Run: headless pygame with SDL's dummy video driver; simulated clock (each Clock.tick advances the game by its frame time, no real sleeping); random seed 0; keys injected as events and as key.get_pressed() state; mouse plan: one left click at the window centre at the start of phase 2, then a move to the lower-right quarter at the start of phase 3.
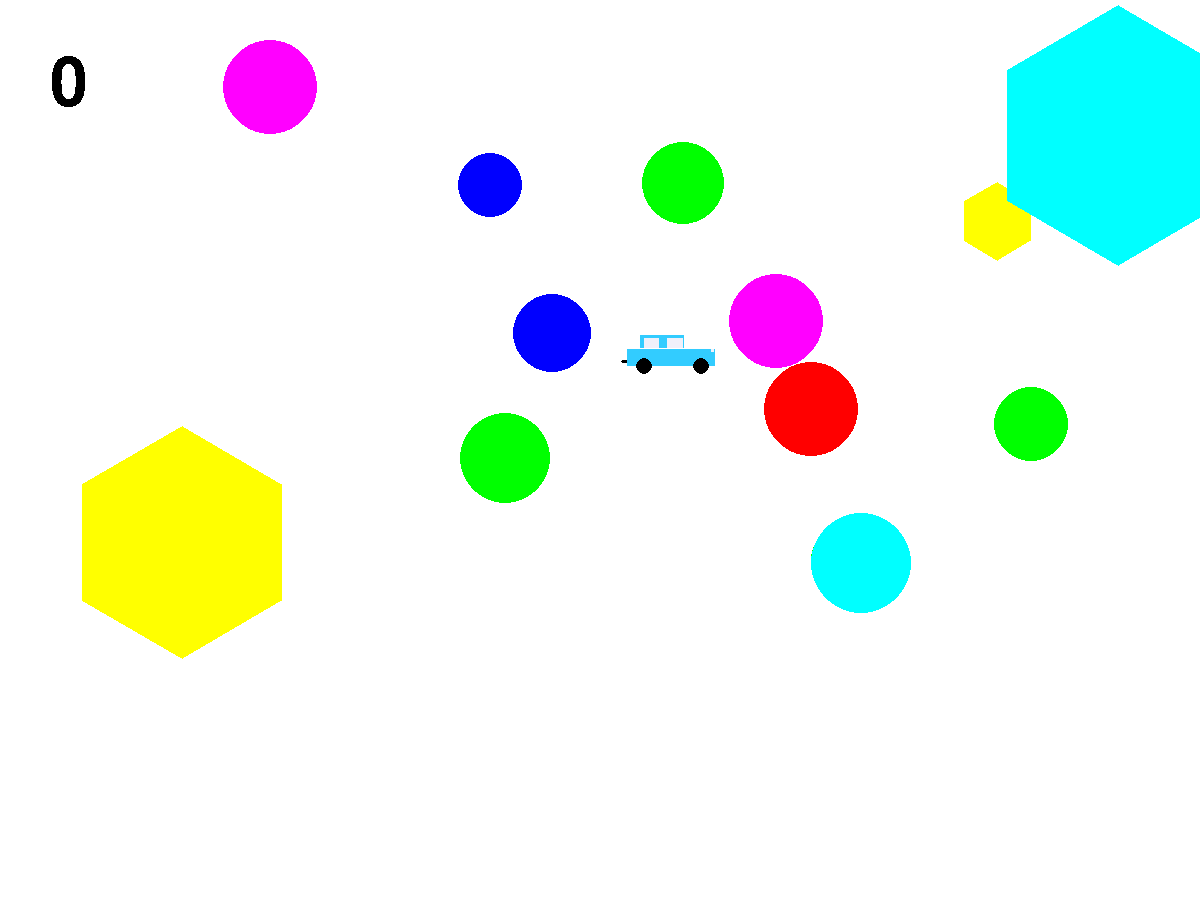
Frame 1 of 4 · flips 1–60 · no input
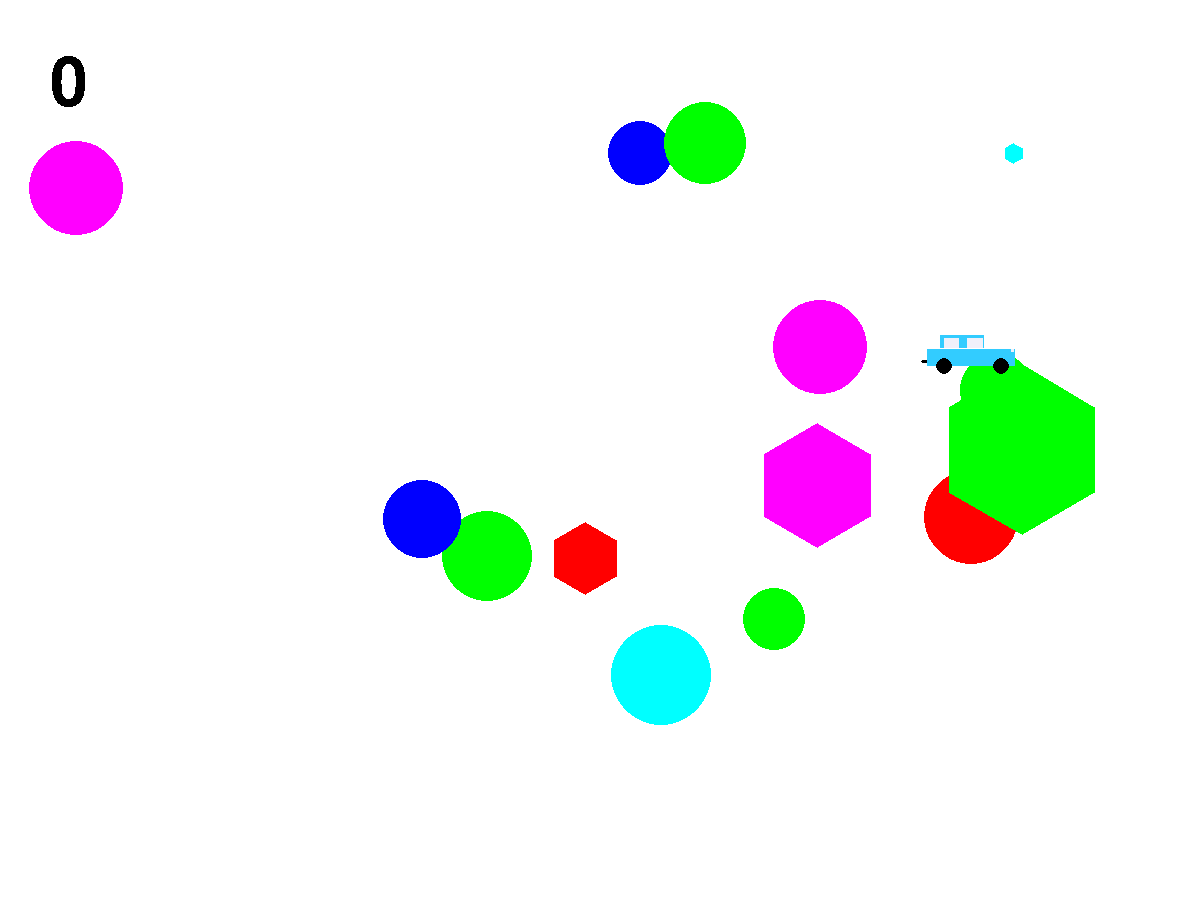
Frame 2 of 4 · flips 61–180 · clicked the window centre · tapped SPACE, RETURN · held RIGHT (→), D
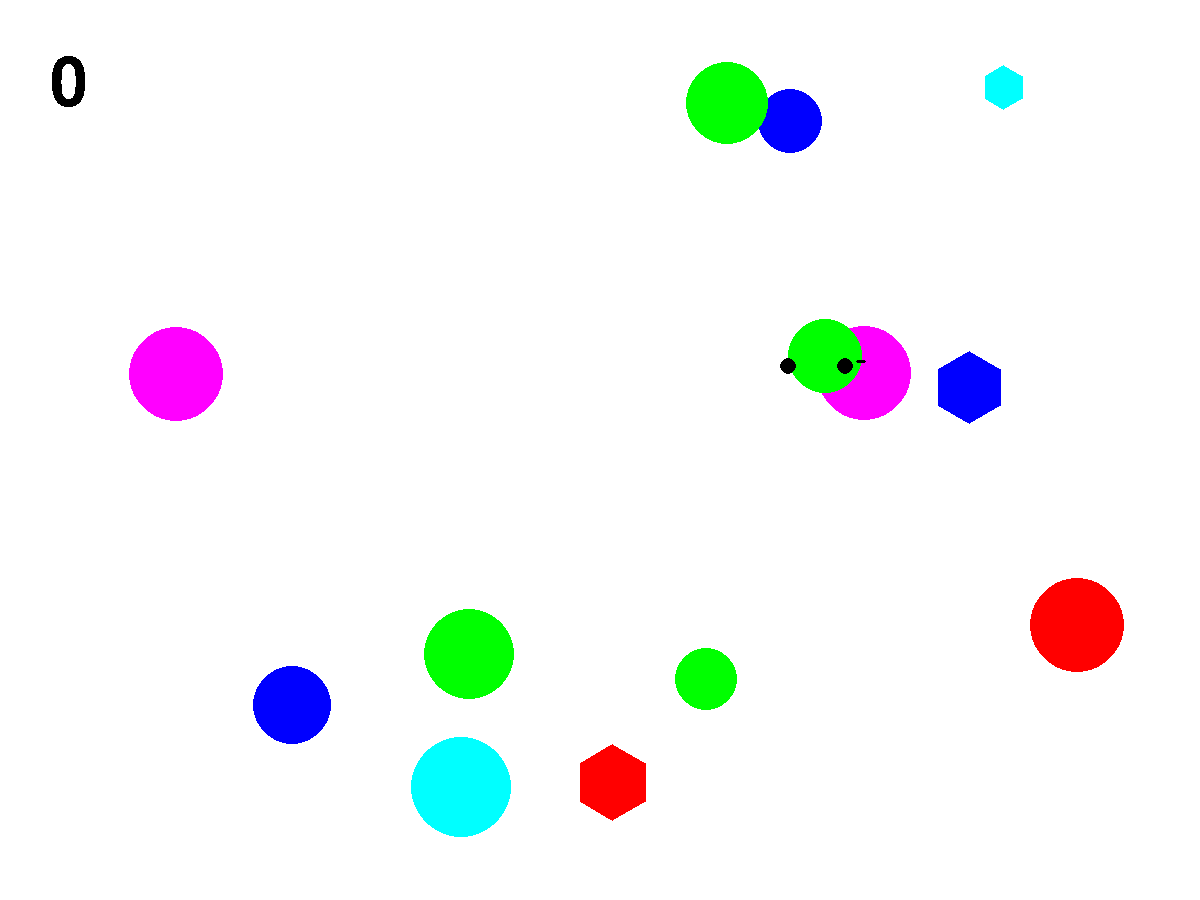
Frame 3 of 4 · flips 181–300 · moved the mouse to the lower-right quarter · held DOWN (↓), S
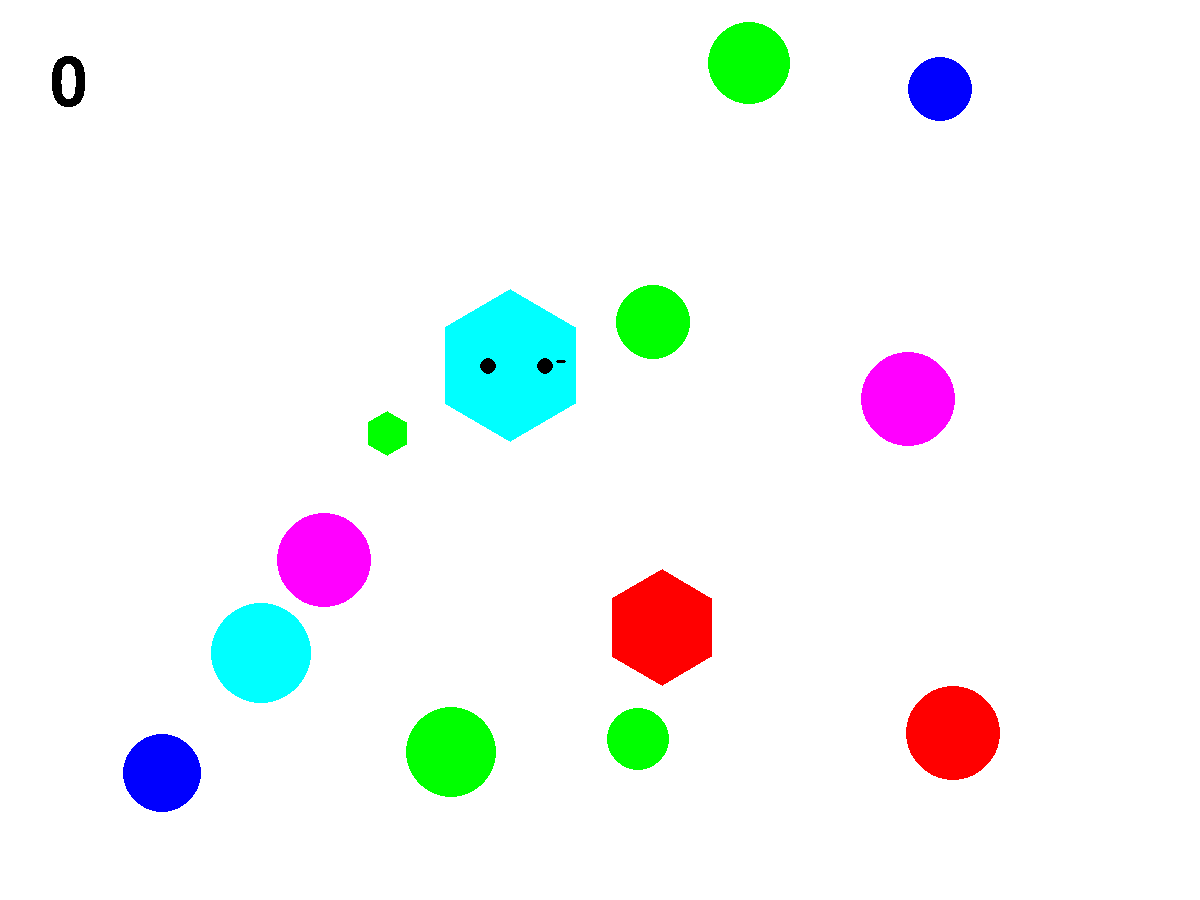
Frame 4 of 4 · flips 301–420 · held LEFT (←), A, UP (↑), W

The pygame program that drew these frames:

import pygame
import random
from pygame.draw import *
from random import randint

pygame.init()

FPS = 60
screen = pygame.display.set_mode((1200, 900))

RED = (255, 0, 0)
BLUE = (0, 0, 255)
YELLOW = (255, 255, 0)
GREEN = (0, 255, 0)
MAGENTA = (255, 0, 255)
CYAN = (0, 255, 255)
LIGHT_BLUE = (50, 204, 255)
LIGHT_GREY = (240, 240, 250)
BLACK = (0, 0, 0)
WHITE = (255, 255, 255)
COLORS = [RED, BLUE, YELLOW, GREEN, MAGENTA, CYAN]


class Score:

    def __init__(self):
        self.score = 0

    def increase(self, points):
        self.score += points

    def decrease(self):
        self.score -= self.score

    def text(self):
        surface_score = pygame.font.SysFont('Helvetic', 100).render(str(self.score), False, BLACK)
        screen.blit(surface_score, (50, 50))

    def hello(self):
        surface_hi = pygame.font.SysFont('Helvetic', 500).render('Do not touch my car', False, BLACK)
        screen.blit(surface_hi, (200, 200))


class Ball(object):

    def __init__(self):
        self.color = random.choice(COLORS)
        self.x = randint(100, 1000)
        self.y = randint(100, 800)
        self.r = randint(30, 50)
        self.speed_x = randint(-100, 100)
        self.speed_y = randint(-100, 100)

    def draw_ball(self):
        circle(screen, self.color, (self.x, self.y), self.r)

    def move(self):
        self.x += self.speed_x / FPS
        self.y += self.speed_y / FPS
        self.draw_ball()
        if self.x >= 1100:
            self.speed_x = randint(-100, -10)
        if self.x <= 50:
            self.speed_x = randint(10, 100)
        if self.y >= 800:
            self.speed_y = randint(-100, -10)
        if self.y <= 50:
            self.speed_y = randint(10, 100)

    def click(self, pos):
        x, y = pos
        if (self.x - x) ** 2 + (self.y - y) ** 2 <= self.r ** 2:
            self.color = random.choice(COLORS)
            self.x = randint(100, 1000)
            self.y = randint(100, 800)
            self.r = randint(30, 50)
            self.speed_x = randint(-100, 100)
            self.speed_y = randint(-100, 100)
            return True
        else:
            return False


class Aim(object):

    def __init__(self):
        self.color = random.choice(COLORS)
        self.x = randint(100, 1000)
        self.y = randint(100, 800)
        self.r = randint(50, 200)
        self.speed_x = randint(-200, 200)
        self.speed_y = randint(-200, 200)

    def draw_aim(self):
        polygon(screen, self.color, [(self.x, self.y), (self.x + self.r * 1.71 / 2, self.y - self.r / 2),
                                     (self.x + self.r * 1.71, self.y), (self.x + self.r * 1.71, self.y + self.r),
                                     (self.x + self.r * 1.71 / 2, self.y + 3 * self.r / 2), (self.x, self.y + self.r)])

    def move_aim(self):
        self.color = random.choice(COLORS)
        self.x += 3 * self.speed_x / FPS
        self.y += 3 * self.speed_y / FPS
        self.r -= 1
        self.draw_aim()
        if self.r <= 10:
            self.color = random.choice(COLORS)
            self.x = randint(100, 1000)
            self.y = randint(100, 800)
            self.r = randint(50, 100)
            self.speed_x = randint(-200, 200)
            self.speed_y = randint(-200, 200)
        if self.x >= 1100:
            self.speed_x = randint(-100, -10)
        if self.x <= 50:
            self.speed_x = randint(10, 100)
        if self.y >= 800:
            self.speed_y = randint(-100, -10)
        if self.y <= 50:
            self.speed_y = randint(10, 100)

    def click_aim(self, pos):
        x, y = pos
        if (self.x - x) ** 2 + (self.y - y) ** 2 <= self.r ** 2:
            self.color = random.choice(COLORS)
            self.x = randint(100, 1000)
            self.y = randint(100, 800)
            self.r = randint(50, 100)
            self.speed_x = randint(-200, 200)
            self.speed_y = randint(-200, 200)
            return True
        else:
            return False


class Car(object):

    def __init__(self):
        self.x = randint(200, 500)
        self.y = randint(200, 500)
        self.h = randint(10, 50)
        self.dir = 1
        self.speed_x = randint(10, 200)

    def draw_car(self):
        a = self.h / 50
        ellipse(screen, BLACK, (self.x - 15 * a, self.y + 35 * a, 30 * a, 10 * a))
        rect(screen, LIGHT_BLUE, (self.x, self.y, self.dir * 260 * a, self.h))
        rect(screen, LIGHT_BLUE, (self.x + self.dir * 40 * a, self.y - 40 * a, self.dir * 130 * a, 40 * a))
        rect(screen, LIGHT_GREY, (self.x + self.dir * 50 * a, self.y - 30 * a, self.dir * 45 * a, 30 * a))
        rect(screen, LIGHT_GREY, (self.x + self.dir * 120 * a, self.y - 30 * a, self.dir * 48 * a, 30 * a))
        rect(screen, LIGHT_GREY, (self.x + self.dir * 248 * a, self.y + 2 * a, self.dir * 10 * a, 10 * a))
        circle(screen, BLACK, (self.x + self.dir * int(220 * a), self.y + int(50 * a)), int(25 * a))
        circle(screen, BLACK, (self.x + self.dir * int(50 * a), self.y + int(50 * a)), int(25 * a))

    def move_car(self):
        a = self.h / 50
        self.x += self.speed_x / FPS
        if self.x + 170 * a >= 1100:
            self.dir = -1
            self.speed_x = -self.speed_x
        if self.x - 170 * a <= 50:
            self.dir = 1
            self.speed_x = -self.speed_x

    def click_car(self, pos):
        a = self.h / 50
        x, y = pos
        if ((x > self.x) and (x < self.x + 260 * a) and (y > self.y - 40 * a)
                and (y < self.y + self.h + 25 * a)):
            self.x = randint(200, 500)
            self.y = randint(200, 500)
            self.h = randint(10, 50)
            self.dir = 1
            self.speed_x = randint(10, 200)
            return True
        else:
            return False


pygame.display.update()
clock = pygame.time.Clock()
finished = False
score = Score()
balls = [Ball() for i in range(10)]
aims = [Aim() for j in range(3)]
cars = [Car() for k in range(1)]

while not finished:
    clock.tick(FPS)
    for ball in balls:
        ball.move()
        ball.draw_ball()
    for aim in aims:
        aim.move_aim()
        aim.draw_aim()
    for car in cars:
        car.draw_car()
        car.move_car()
    for event in pygame.event.get():
        if event.type == pygame.QUIT:
            finished = True
        elif event.type == pygame.MOUSEBUTTONDOWN:
            for ball in balls:
                if ball.click(event.pos):
                    score.increase(1)
            for aim in aims:
                if aim.click_aim(event.pos):
                    score.increase(int(100 / aim.r))
            for car in cars:
                if car.click_car(event.pos):
                    score.decrease()
    score.text()

    pygame.display.update()
    screen.fill(WHITE)

pygame.quit()
